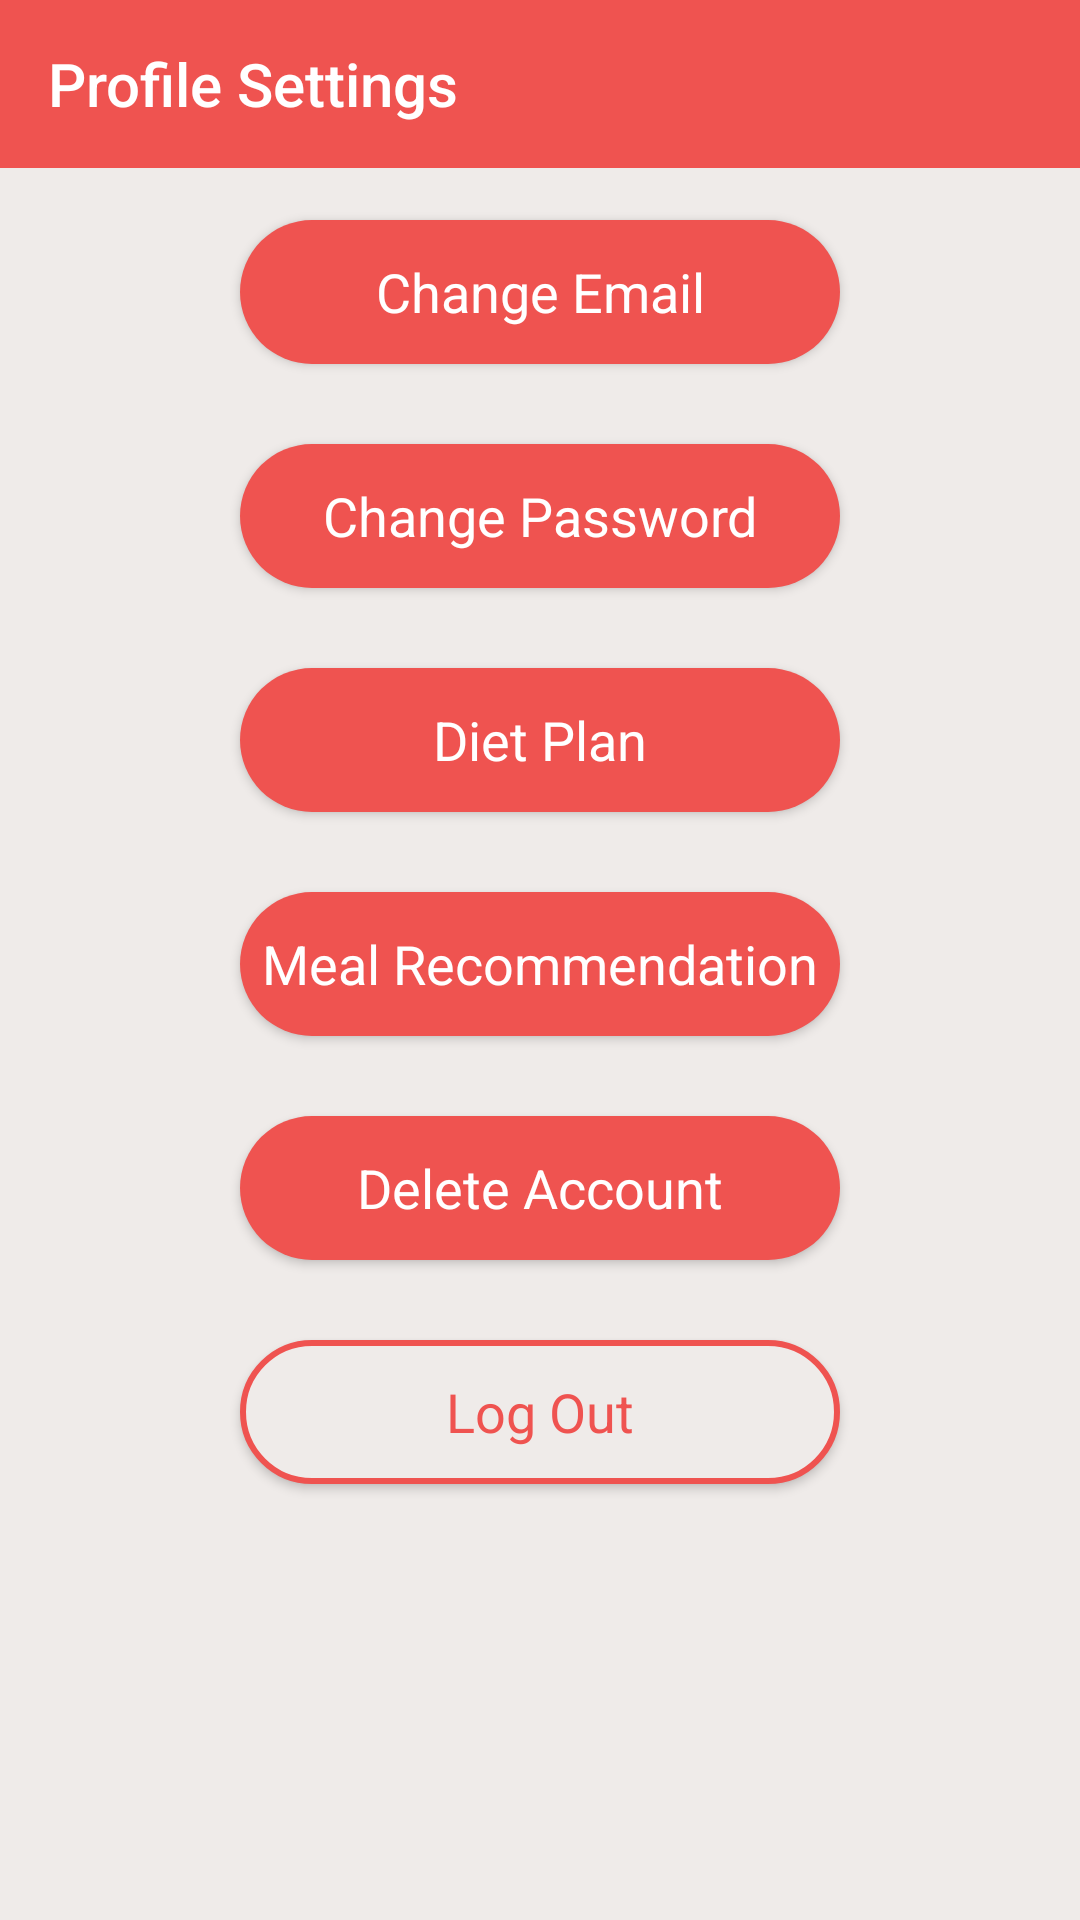

This screen was rendered from an Android layout file. Write that file and the resources it references.
<!-- AndroidManifest.xml: activity theme AppTheme.NoActionBar -->
<!-- res/layout/activity_profile.xml -->
<?xml version="1.0" encoding="utf-8"?>
<android.support.design.widget.CoordinatorLayout xmlns:android="http://schemas.android.com/apk/res/android"
    xmlns:app="http://schemas.android.com/apk/res-auto"
    xmlns:tools="http://schemas.android.com/tools"
    android:layout_width="match_parent"
    android:layout_height="match_parent"
    android:background="@color/colorPrimary"
    android:fitsSystemWindows="true"
    android:id="@+id/profileLayout"
    tools:context=".ProfileActivity">

    <android.support.design.widget.AppBarLayout
        android:layout_width="match_parent"
        android:layout_height="wrap_content"
        android:theme="@style/AppTheme.AppBarOverlay"
        app:elevation="0dp">

        <android.support.v7.widget.Toolbar
            android:id="@+id/toolbar"
            android:layout_width="match_parent"
            android:layout_height="?android:attr/actionBarSize"
            android:background="@color/colorSecondary"
            app:titleTextColor="@color/white"
            app:title="Profile Settings"
            app:layout_scrollFlags="scroll|enterAlways"
            app:popupTheme="@style/AppTheme.PopupOverlay" />

    </android.support.design.widget.AppBarLayout>

    <LinearLayout
        android:layout_width="match_parent"
        android:layout_height="wrap_content"
        android:orientation="vertical"
        android:paddingBottom="@dimen/activity_vertical_margin"
        android:paddingLeft="@dimen/activity_horizontal_margin"
        android:paddingRight="@dimen/activity_horizontal_margin"
        android:paddingTop="@dimen/activity_vertical_margin"
        app:layout_behavior="@string/appbar_scrolling_view_behavior">

        <Button
            android:id="@+id/change_email_btn"
            style="?android:textAppearanceSmall"
            android:layout_width="600px"
            android:layout_gravity="center"
            android:layout_marginHorizontal="10px"
            android:layout_marginVertical="40px"
            android:layout_height="wrap_content"
            android:layout_marginTop="16dp"
            android:background="@drawable/buttonstyle"
            android:text="Change Email"
            android:textAllCaps="false"
            android:textSize="18dp"
            android:fontFamily="sans-serif"
            android:textColor="@android:color/white" />

        <Button
            android:id="@+id/change_pass_btn"
            style="?android:textAppearanceSmall"
            android:layout_width="600px"
            android:layout_gravity="center"
            android:layout_marginHorizontal="10px"
            android:layout_marginVertical="40px"
            android:layout_height="wrap_content"
            android:layout_marginTop="16dp"
            android:background="@drawable/buttonstyle"
            android:text="Change Password"
            android:textAllCaps="false"
            android:fontFamily="sans-serif"

            android:textSize="18dp"

            android:textColor="@android:color/white" />

        <Button
            android:id="@+id/change_diet_btn"
            style="?android:textAppearanceSmall"
            android:layout_width="600px"
            android:layout_gravity="center"
            android:layout_marginHorizontal="10px"
            android:layout_marginVertical="40px"
            android:layout_height="wrap_content"
            android:layout_marginTop="16dp"
            android:background="@drawable/buttonstyle"
            android:text="Diet Plan"
            android:textAllCaps="false"
            android:textSize="18dp"
            android:fontFamily="sans-serif"
            android:textColor="@android:color/white" />

        <Button
            android:id="@+id/diet_rec_btn"
            style="?android:textAppearanceSmall"
            android:layout_width="600px"
            android:layout_gravity="center"
            android:layout_marginHorizontal="10px"
            android:layout_marginVertical="40px"
            android:layout_height="wrap_content"
            android:layout_marginTop="16dp"
            android:background="@drawable/buttonstyle"
            android:text="Meal Recommendation"
            android:textAllCaps="false"
            android:textSize="18dp"
            android:fontFamily="sans-serif"
            android:textColor="@android:color/white" />

        <Button
            android:id="@+id/remove_user_btn"
            style="?android:textAppearanceSmall"
            android:layout_width="600px"
            android:layout_gravity="center"
            android:layout_marginHorizontal="10px"
            android:layout_marginVertical="40px"
            android:layout_height="wrap_content"
            android:layout_marginTop="16dp"
            android:background="@drawable/buttonstyle"
            android:text="Delete Account"
            android:textAllCaps="false"
            android:textSize="18dp"
            android:fontFamily="sans-serif"
            android:textColor="@android:color/white" />

        <ProgressBar
            android:id="@+id/progressBar"
            android:layout_width="30dp"
            android:layout_height="30dp"
            android:visibility="gone" />

        <Button
            android:id="@+id/sign_out_btn"
            style="?android:textAppearanceSmall"
            android:layout_width="600px"
            android:layout_gravity="center"
            android:layout_marginHorizontal="10px"
            android:layout_marginVertical="40px"
            android:layout_height="wrap_content"
            android:layout_marginTop="16dp"
            android:background="@drawable/buttonstyle2"
            android:text="Log Out"
            android:textAllCaps="false"
            android:fontFamily="sans-serif"
            android:textSize="18dp"

            android:textColor="@color/colorSecondary" />

    </LinearLayout>

</android.support.design.widget.CoordinatorLayout>
<!-- resources referenced by this layout -->
<resources>
  <color name="colorPrimary">#efebe9</color>
  <color name="colorSecondary">#ef5350</color>
  <color name="white">#ffffff</color>
  <dimen name="activity_horizontal_margin">4dp</dimen>
  <dimen name="activity_vertical_margin">4dp</dimen>
  <!-- drawable buttonstyle (drawable) -->
  <?xml version="1.0" encoding="utf-8"?>
  <shape android:shape="rectangle"
      xmlns:android="http://schemas.android.com/apk/res/android">
      <solid android:color="@color/colorSecondary"/>
      <stroke android:color="@color/colorSecondary" />
      <corners android:radius="150dp"/>
  </shape>
  <!-- drawable buttonstyle2 (drawable) -->
  <?xml version="1.0" encoding="utf-8"?>
  <shape android:shape="rectangle"
      xmlns:android="http://schemas.android.com/apk/res/android">
      <solid android:color="@color/colorPrimary"/>
      <stroke android:color="@color/colorSecondary" android:width="2dp" />
      <corners android:radius="150dp"/>
  </shape>
  <style name="AppTheme.AppBarOverlay" parent="ThemeOverlay.AppCompat.Dark.ActionBar">
          <item name="android:textColorPrimary">@color/colorPrimaryDark</item>
      </style>
  <style name="AppTheme.PopupOverlay" parent="ThemeOverlay.AppCompat.Light" />
  <style name="AppTheme.NoActionBar" parent="Theme.AppCompat.Light.DarkActionBar">
          <item name="windowActionBar">false</item>
          <item name="windowNoTitle">true</item>
          <item name="android:windowFullscreen">false</item>
      </style>
  <color name="colorPrimaryDark">#2C0E37</color>
</resources>
